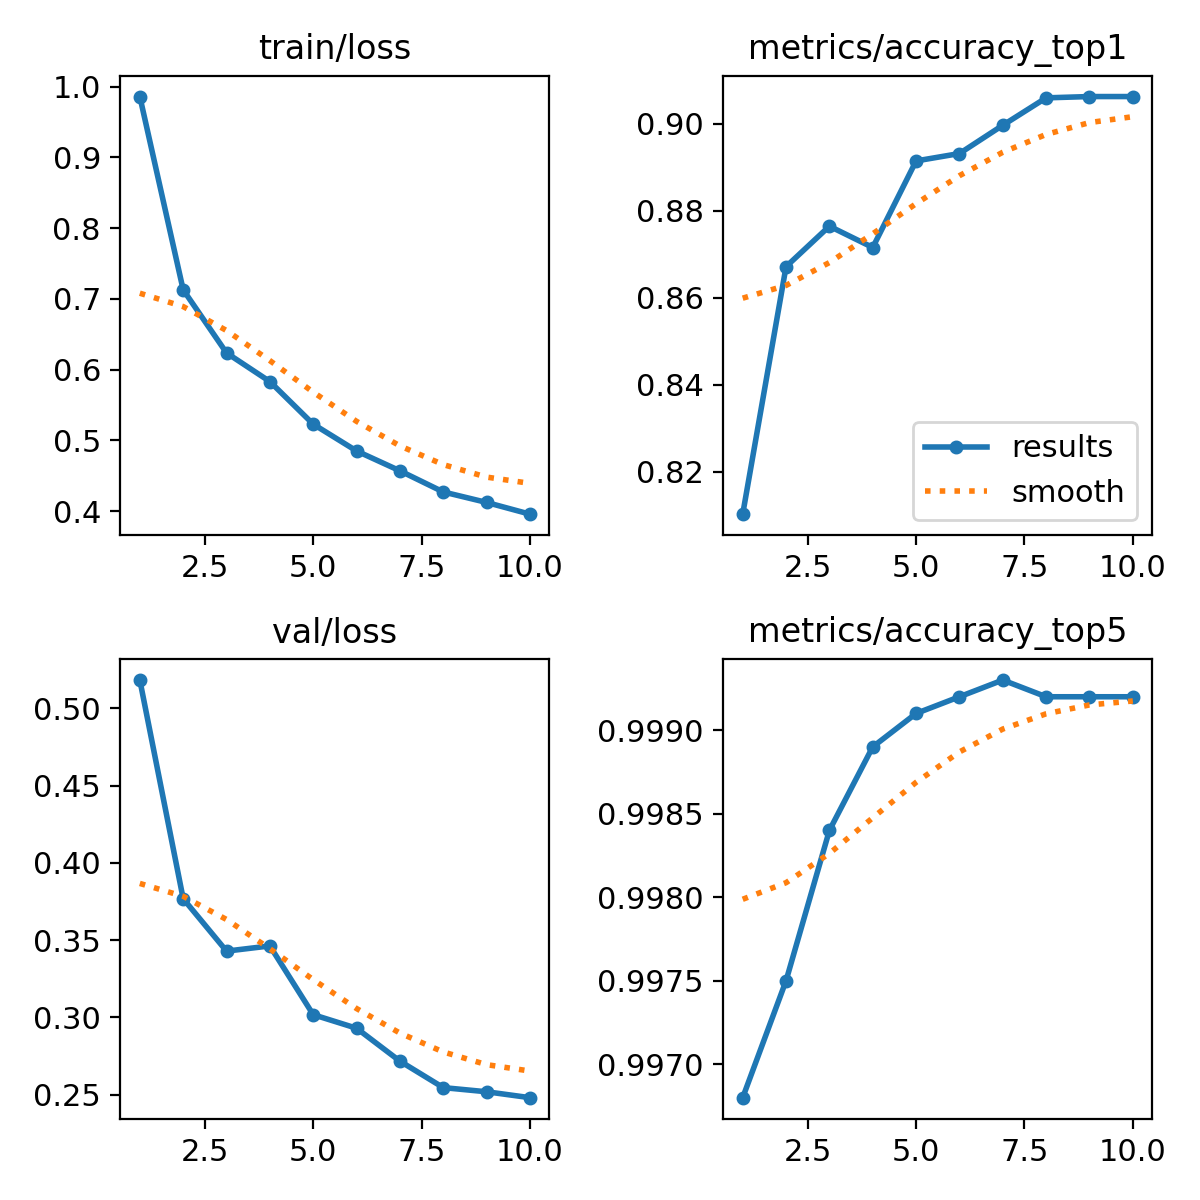

Data behind this chart, as committed beside it:
epoch, time, train/loss, metrics/accuracy_top1, metrics/accuracy_top5, val/loss, lr/pg0, lr/pg1, lr/pg2
1, 189.2, 0.9861, 0.8103, 0.9968, 0.5182, 0.0003998, 0.0003998, 0.06708
2, 296.8, 0.7129, 0.8672, 0.9975, 0.3768, 0.0007803, 0.0007803, 0.03413
3, 396.3, 0.6237, 0.8765, 0.9984, 0.3429, 0.001086, 0.001086, 0.001104
4, 495.1, 0.5831, 0.8716, 0.9989, 0.3463, 0.0009539, 0.0009539, 0.0009539
5, 592.4, 0.5229, 0.8915, 0.9991, 0.3018, 0.0007875, 0.0007875, 0.0007875
6, 689.8, 0.485, 0.8932, 0.9992, 0.293, 0.000603, 0.000603, 0.000603
7, 786.1, 0.457, 0.8997, 0.9993, 0.2717, 0.0004185, 0.0004185, 0.0004185
8, 883.5, 0.4271, 0.906, 0.9992, 0.2546, 0.0002521, 0.0002521, 0.0002521
9, 1004, 0.4122, 0.9063, 0.9992, 0.2519, 0.00012, 0.00012, 0.00012
10, 1111, 0.3957, 0.9063, 0.9992, 0.2481, 3.52193e-05, 3.52193e-05, 3.52193e-05
